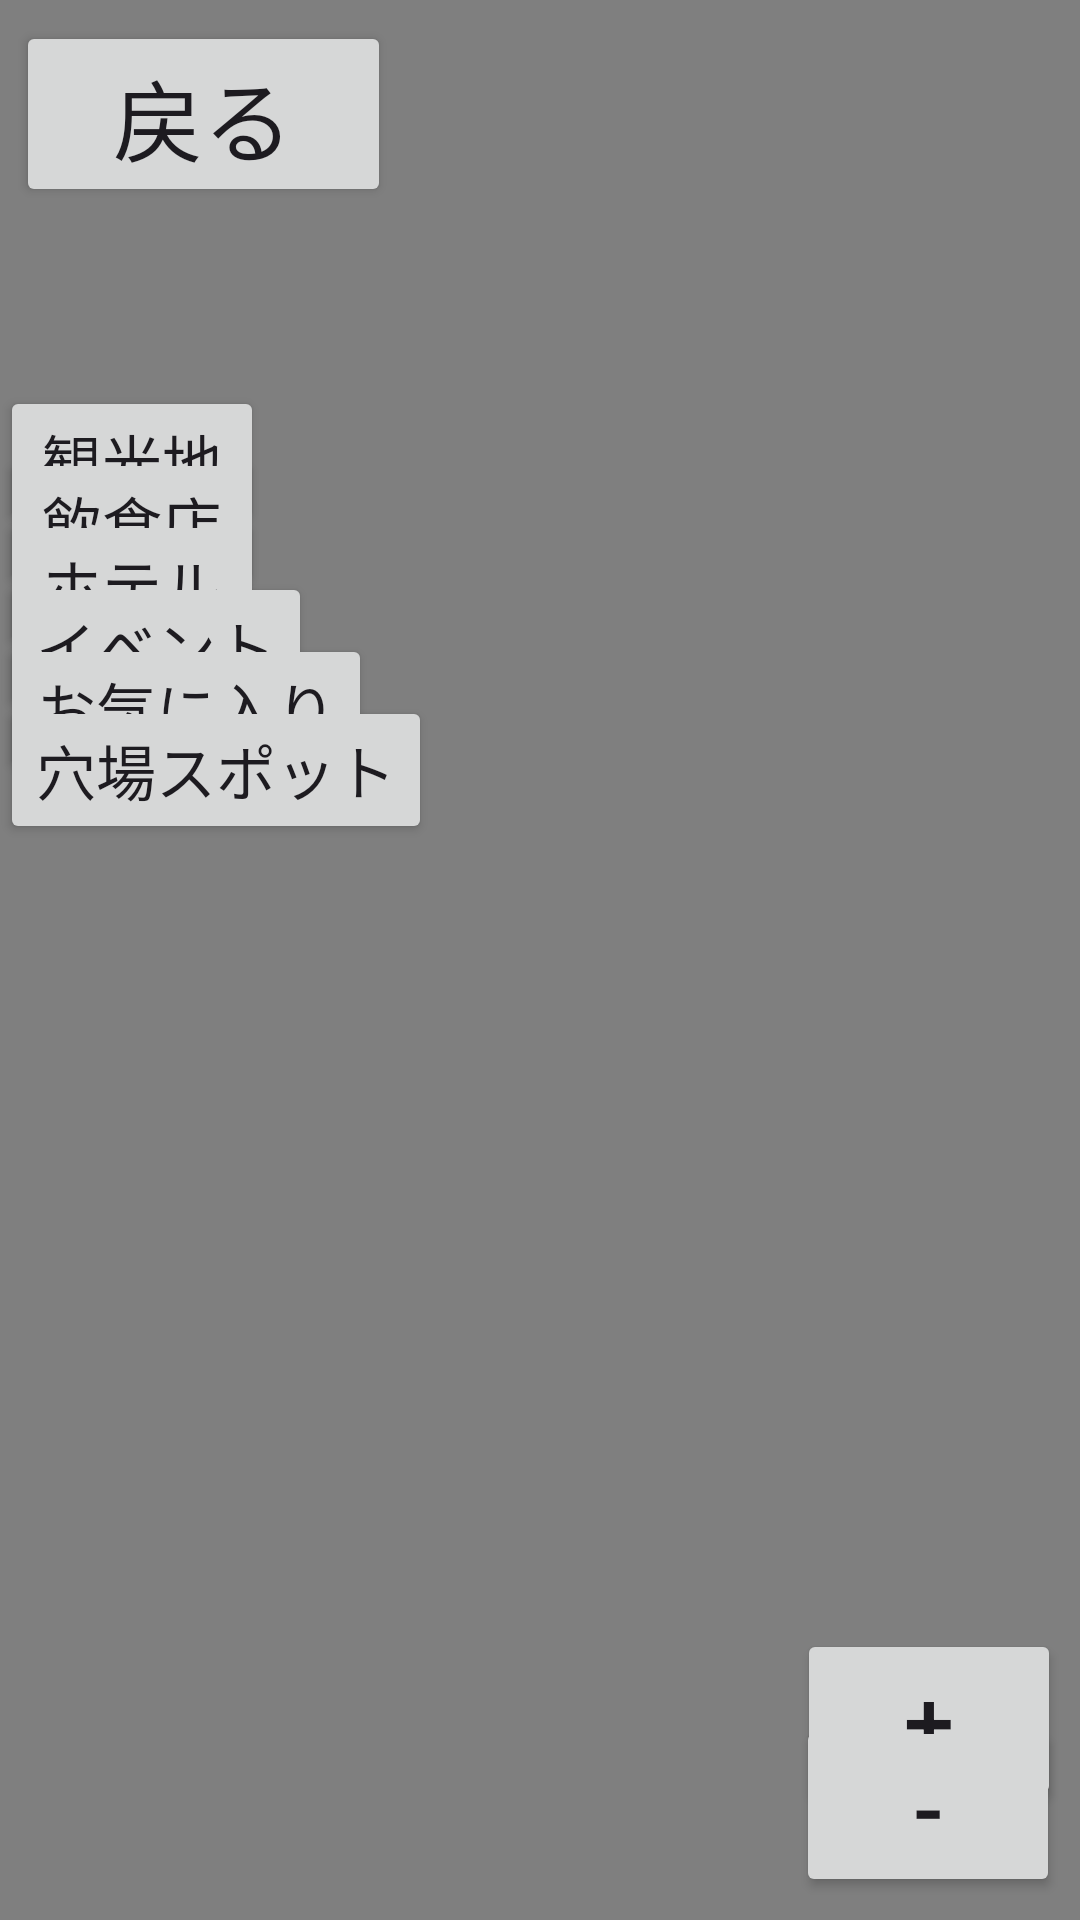

Layout XML and referenced resources for this Android screen:
<!-- AndroidManifest.xml: application theme Theme.Ryomap -->
<!-- res/layout/map.xml -->
<?xml version="1.0" encoding="utf-8"?>
<androidx.constraintlayout.widget.ConstraintLayout xmlns:android="http://schemas.android.com/apk/res/android"
    xmlns:app="http://schemas.android.com/apk/res-auto"
    xmlns:tools="http://schemas.android.com/tools"
    android:layout_width="match_parent"
    android:layout_height="match_parent"
    android:layout_gravity="center_vertical"
    tools:context=".MapActivity">

    <RelativeLayout
        android:layout_width="match_parent"
        android:layout_height="wrap_content"
        android:orientation="horizontal"
        android:id="@+id/bar"
        android:background="@color/white"
        tools:ignore="MissingConstraints">


    </RelativeLayout>


    <androidx.fragment.app.FragmentContainerView
        android:id="@+id/map"
        android:name="com.google.android.gms.maps.SupportMapFragment"
        android:layout_width="874dp"
        android:layout_height="1528dp"
        app:layout_constraintBottom_toBottomOf="parent"
        app:layout_constraintEnd_toEndOf="parent"
        app:layout_constraintHorizontal_bias="0.236"
        app:layout_constraintStart_toStartOf="parent"
        app:layout_constraintTop_toBottomOf="@id/bar"
        app:layout_constraintVertical_bias="0.12" />

    <Button
        android:id="@+id/zoom_in_btn"
        android:layout_width="wrap_content"
        android:layout_height="wrap_content"
        android:layout_alignParentEnd="true"
        android:layout_alignParentBottom="true"
        android:text="+"
        android:textSize="30dp"
        app:layout_constraintBottom_toBottomOf="parent"
        app:layout_constraintEnd_toEndOf="parent"
        app:layout_constraintHorizontal_bias="0.977"
        app:layout_constraintStart_toStartOf="parent"
        app:layout_constraintTop_toTopOf="parent"
        app:layout_constraintVertical_bias="0.937" />

    <Button
        android:id="@+id/zoom_out_btn"
        android:layout_width="wrap_content"
        android:layout_height="wrap_content"
        android:layout_below="@id/zoom_in_btn"
        android:layout_alignParentEnd="true"
        android:text="-"
        android:textSize="30dp"
        app:layout_constraintBottom_toBottomOf="parent"
        app:layout_constraintEnd_toEndOf="parent"
        app:layout_constraintHorizontal_bias="0.976"
        app:layout_constraintStart_toStartOf="parent"
        app:layout_constraintTop_toTopOf="parent"
        app:layout_constraintVertical_bias="0.987" />

    <Button
        android:id="@+id/backmenu_btn"
        android:layout_width="125dp"
        android:layout_height="62dp"
        android:text="戻る"
        android:textSize="30dp"
        app:layout_constraintBottom_toBottomOf="parent"
        app:layout_constraintEnd_toEndOf="parent"
        app:layout_constraintHorizontal_bias="0.023"
        app:layout_constraintStart_toStartOf="parent"
        app:layout_constraintTop_toTopOf="parent"
        app:layout_constraintVertical_bias="0.012" />

    <Button
        android:id="@+id/sightseeingbutton"
        android:layout_width="wrap_content"
        android:layout_height="wrap_content"
        android:text="観光地"
        android:textSize="20sp"
        app:layout_constraintBottom_toBottomOf="parent"
        app:layout_constraintEnd_toEndOf="@+id/map"
        app:layout_constraintHorizontal_bias="0.0"
        app:layout_constraintStart_toStartOf="parent"
        app:layout_constraintTop_toTopOf="parent"
        app:layout_constraintVertical_bias="0.218" />

    <Button
        android:id="@+id/foodbutton"
        android:layout_width="wrap_content"
        android:layout_height="wrap_content"
        android:text="飲食店"
        android:textSize="20sp"
        app:layout_constraintBottom_toBottomOf="parent"
        app:layout_constraintEnd_toEndOf="@+id/map"
        app:layout_constraintHorizontal_bias="0.0"
        app:layout_constraintStart_toStartOf="parent"
        app:layout_constraintTop_toTopOf="parent"
        app:layout_constraintVertical_bias="0.253" />

    <Button
        android:id="@+id/hotelbutton"
        android:layout_width="wrap_content"
        android:layout_height="wrap_content"
        android:text="ホテル"
        android:textSize="20sp"
        app:layout_constraintBottom_toBottomOf="parent"
        app:layout_constraintEnd_toEndOf="@+id/map"
        app:layout_constraintHorizontal_bias="0.0"
        app:layout_constraintStart_toStartOf="parent"
        app:layout_constraintTop_toTopOf="parent"
        app:layout_constraintVertical_bias="0.288" />

    <Button
        android:id="@+id/eventbutton"
        android:layout_width="wrap_content"
        android:layout_height="wrap_content"
        android:text="イベント"
        android:textSize="20sp"
        app:layout_constraintBottom_toBottomOf="parent"
        app:layout_constraintEnd_toEndOf="@+id/map"
        app:layout_constraintHorizontal_bias="0.0"
        app:layout_constraintStart_toStartOf="parent"
        app:layout_constraintTop_toTopOf="parent"
        app:layout_constraintVertical_bias="0.323" />

    <Button
        android:id="@+id/favoritebutton"
        android:layout_width="wrap_content"
        android:layout_height="wrap_content"
        android:text="お気に入り"
        android:textSize="20sp"
        app:layout_constraintBottom_toBottomOf="parent"
        app:layout_constraintEnd_toEndOf="@+id/map"
        app:layout_constraintHorizontal_bias="0.0"
        app:layout_constraintStart_toStartOf="parent"
        app:layout_constraintTop_toTopOf="parent"
        app:layout_constraintVertical_bias="0.358" />

    <Button
        android:id="@+id/secretbutton"
        android:layout_width="wrap_content"
        android:layout_height="wrap_content"
        android:text="穴場スポット"
        android:textSize="20sp"
        app:layout_constraintBottom_toBottomOf="parent"
        app:layout_constraintEnd_toEndOf="@+id/map"
        app:layout_constraintHorizontal_bias="0.0"
        app:layout_constraintStart_toStartOf="parent"
        app:layout_constraintTop_toTopOf="parent"
        app:layout_constraintVertical_bias="0.393" />


</androidx.constraintlayout.widget.ConstraintLayout>
<!-- resources referenced by this layout -->
<resources>
  <style name="Theme.Ryomap" parent="Base.Theme.Ryomap" />
  <style name="Base.Theme.Ryomap" parent="Theme.Material3.DayNight.NoActionBar">
          
          
      </style>
  <!-- not gathered from this repository: default colours our renderer supplied (Android Studio template values) -->
  <color name="white">#FFFFFFFF</color>
</resources>
